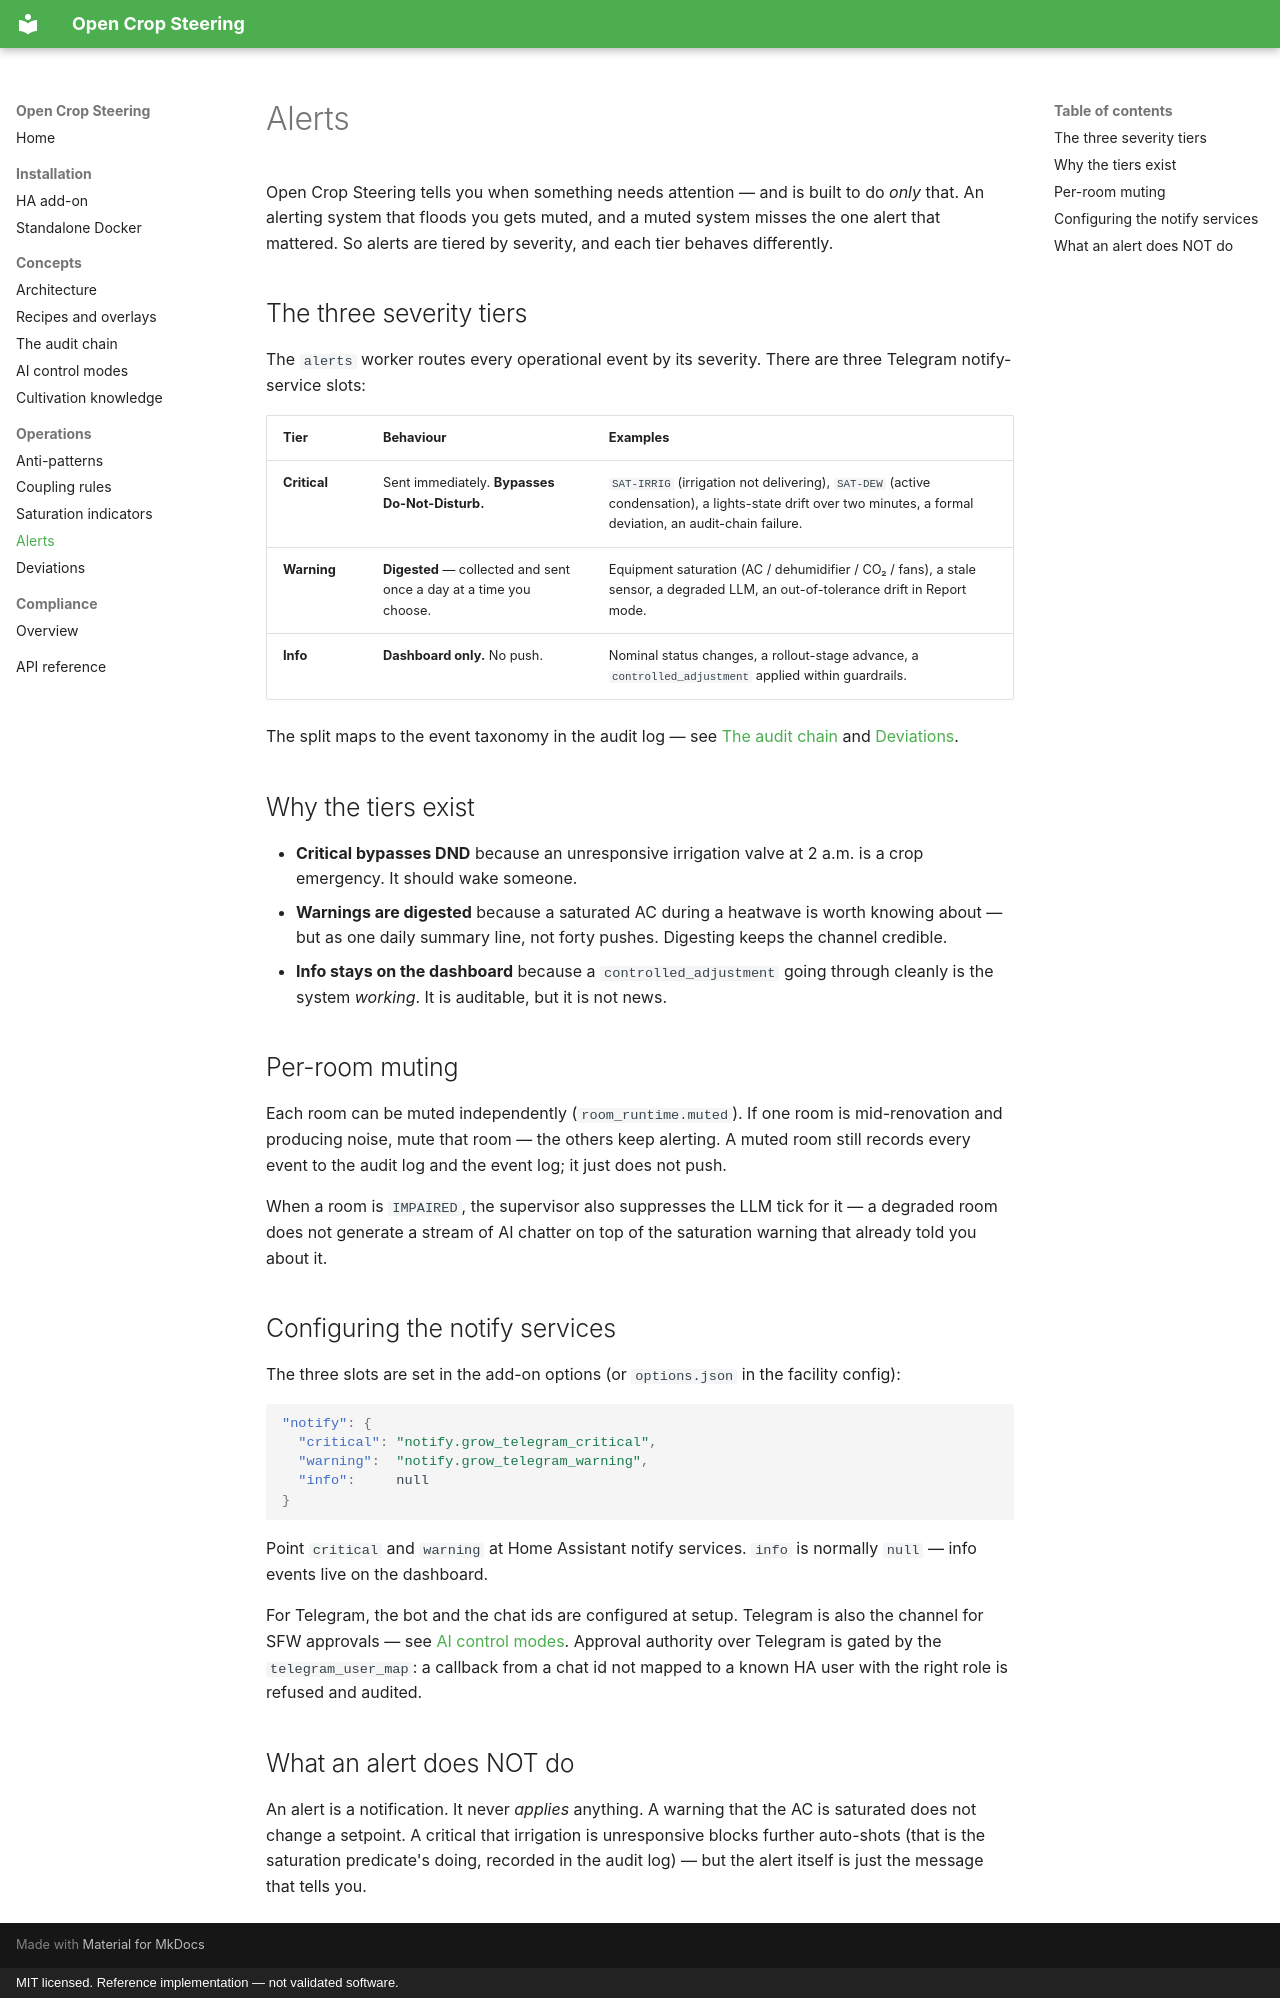

repository: JakeTheRabbit/open-crop-steering · page: operations/alerts/index.html · generator: mkdocs · copyright: MIT licensed. Reference implementation — not validated software.

# Alerts

Open Crop Steering tells you when something needs attention — and is built to do
*only* that. An alerting system that floods you gets muted, and a muted system
misses the one alert that mattered. So alerts are tiered by severity, and each
tier behaves differently.

## The three severity tiers

The `alerts` worker routes every operational event by its severity. There are
three Telegram notify-service slots:

| Tier | Behaviour | Examples |
|---|---|---|
| **Critical** | Sent immediately. **Bypasses Do-Not-Disturb.** | `SAT-IRRIG` (irrigation not delivering), `SAT-DEW` (active condensation), a lights-state drift over two minutes, a formal deviation, an audit-chain failure. |
| **Warning** | **Digested** — collected and sent once a day at a time you choose. | Equipment saturation (AC / dehumidifier / CO₂ / fans), a stale sensor, a degraded LLM, an out-of-tolerance drift in Report mode. |
| **Info** | **Dashboard only.** No push. | Nominal status changes, a rollout-stage advance, a `controlled_adjustment` applied within guardrails. |

The split maps to the event taxonomy in the audit log — see
[The audit chain](../concepts/audit-chain.md) and
[Deviations](deviations.md).

## Why the tiers exist

- **Critical bypasses DND** because an unresponsive irrigation valve at 2 a.m.
  is a crop emergency. It should wake someone.
- **Warnings are digested** because a saturated AC during a heatwave is worth
  knowing about — but as one daily summary line, not forty pushes. Digesting
  keeps the channel credible.
- **Info stays on the dashboard** because a `controlled_adjustment` going
  through cleanly is the system *working*. It is auditable, but it is not news.

## Per-room muting

Each room can be muted independently (`room_runtime.muted`). If one room is
mid-renovation and producing noise, mute that room — the others keep alerting.
A muted room still records every event to the audit log and the event log; it
just does not push.

When a room is `IMPAIRED`, the supervisor also suppresses the LLM tick for it —
a degraded room does not generate a stream of AI chatter on top of the
saturation warning that already told you about it.

## Configuring the notify services

The three slots are set in the add-on options (or `options.json` in the facility
config):

```json
"notify": {
  "critical": "notify.grow_telegram_critical",
  "warning":  "notify.grow_telegram_warning",
  "info":     null
}
```

Point `critical` and `warning` at Home Assistant notify services. `info` is
normally `null` — info events live on the dashboard.

For Telegram, the bot and the chat ids are configured at setup. Telegram is also
the channel for SFW approvals — see [AI control modes](../concepts/ai-control-modes.md).
Approval authority over Telegram is gated by the `telegram_user_map`: a callback
from a chat id not mapped to a known HA user with the right role is refused and
audited.

## What an alert does NOT do

An alert is a notification. It never *applies* anything. A warning that the AC
is saturated does not change a setpoint. A critical that irrigation is
unresponsive blocks further auto-shots (that is the saturation predicate's
doing, recorded in the audit log) — but the alert itself is just the message
that tells you.
